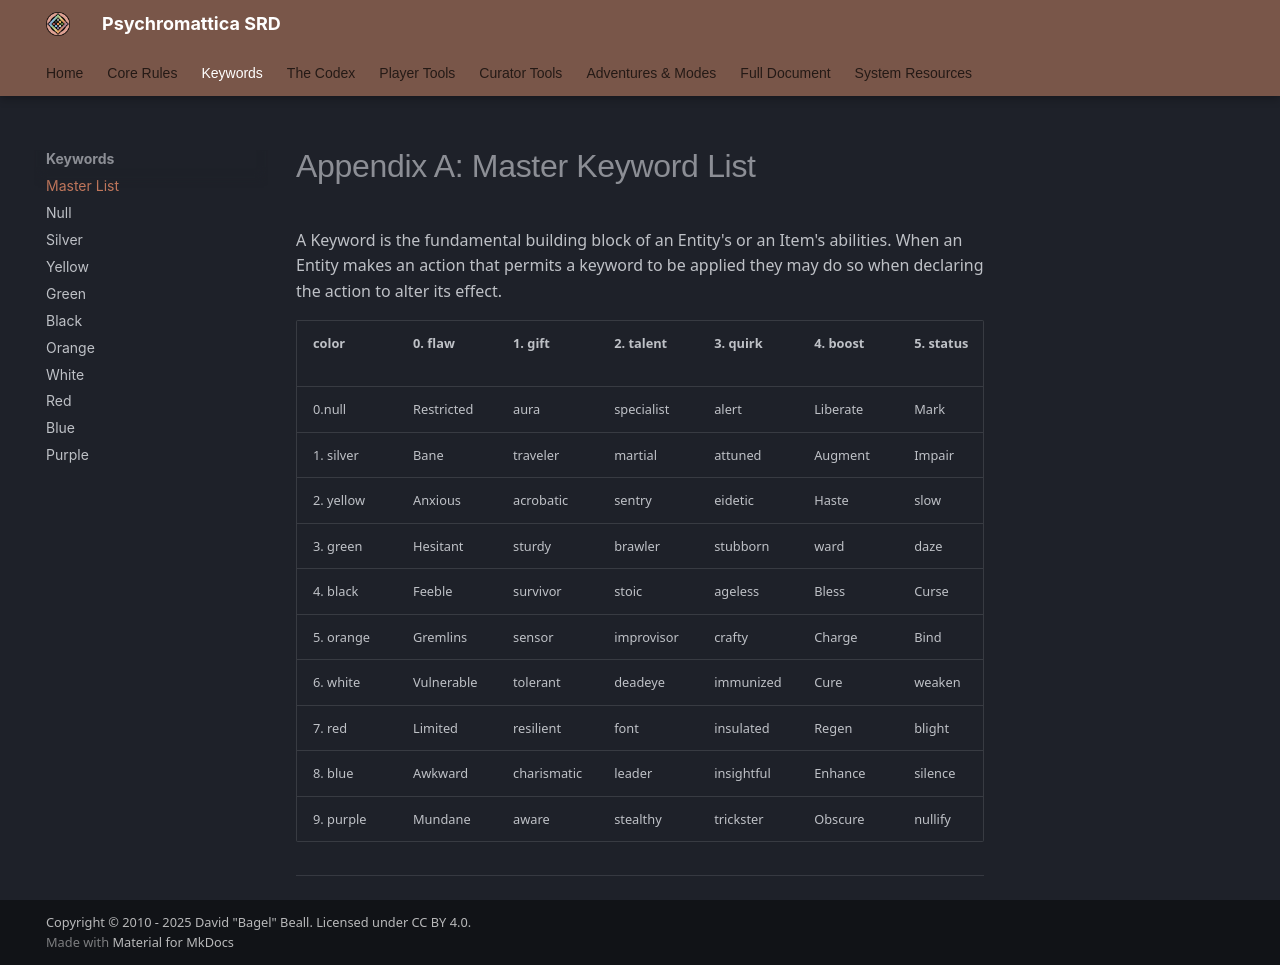

repository: bagelsan/ResonanceSRD · page: appendix-a-keywords-index/index.html · generator: mkdocs

# Appendix A: Master Keyword List

A Keyword is the fundamental building block of an Entity's or an Item's abilities. When an Entity makes an action that permits a keyword to be applied they may do so when declaring the action to alter its effect.

| color | 0. flaw | 1. gift | 2. talent | 3. quirk | 4. boost | 5. status | 6. form | 7. modifier | 8. drive | 9. Unique |
| :--- | :--- | :--- | :--- | :--- | :--- | :--- | :--- | :--- | :--- | :--- |
| **0.null** | Restricted | aura | specialist | alert | Liberate | Mark | indirect | adaptive | gamble | edit |
| **1. silver** | Bane | traveller | martial | attuned | Augment | Impair | reactive | phasing | brutal | translocate |
| **2. yellow** | Anxious | acrobatic | sentry | eidetic | Haste | slow | snap | condense | rapid | reckless |
| **3. green** | Hesitant | sturdy | brawler | stubborn | ward | daze | sculpt | defensive | impact | shift |
| **4. black** | Feeble | survivor | stoic | ageless | Bless | Curse | piercing | flux | siphon | animate |
| **5. orange** | Gremlins | sensor | improvisor | crafty | Charge | Bind | imbue | material | leverage | manifest |
| **6. white** | Vulnerable | tolerant | deadeye | immunized | Cure | weaken | sticky | restore | Exploit | growth |
| **7. red** | Limited | resilient | font | insulated | Regen | blight | area | range | multiply | split |
| **8. blue** | Awkward | charismatic | leader | insightful | Enhance | silence | splash | lingering | spread | potent |
| **9. purple** | Mundane | aware | stealthy | trickster | Obscure | nullify | chain | natural | ambience | channel |

See the individual pages for full details on each keyword.
